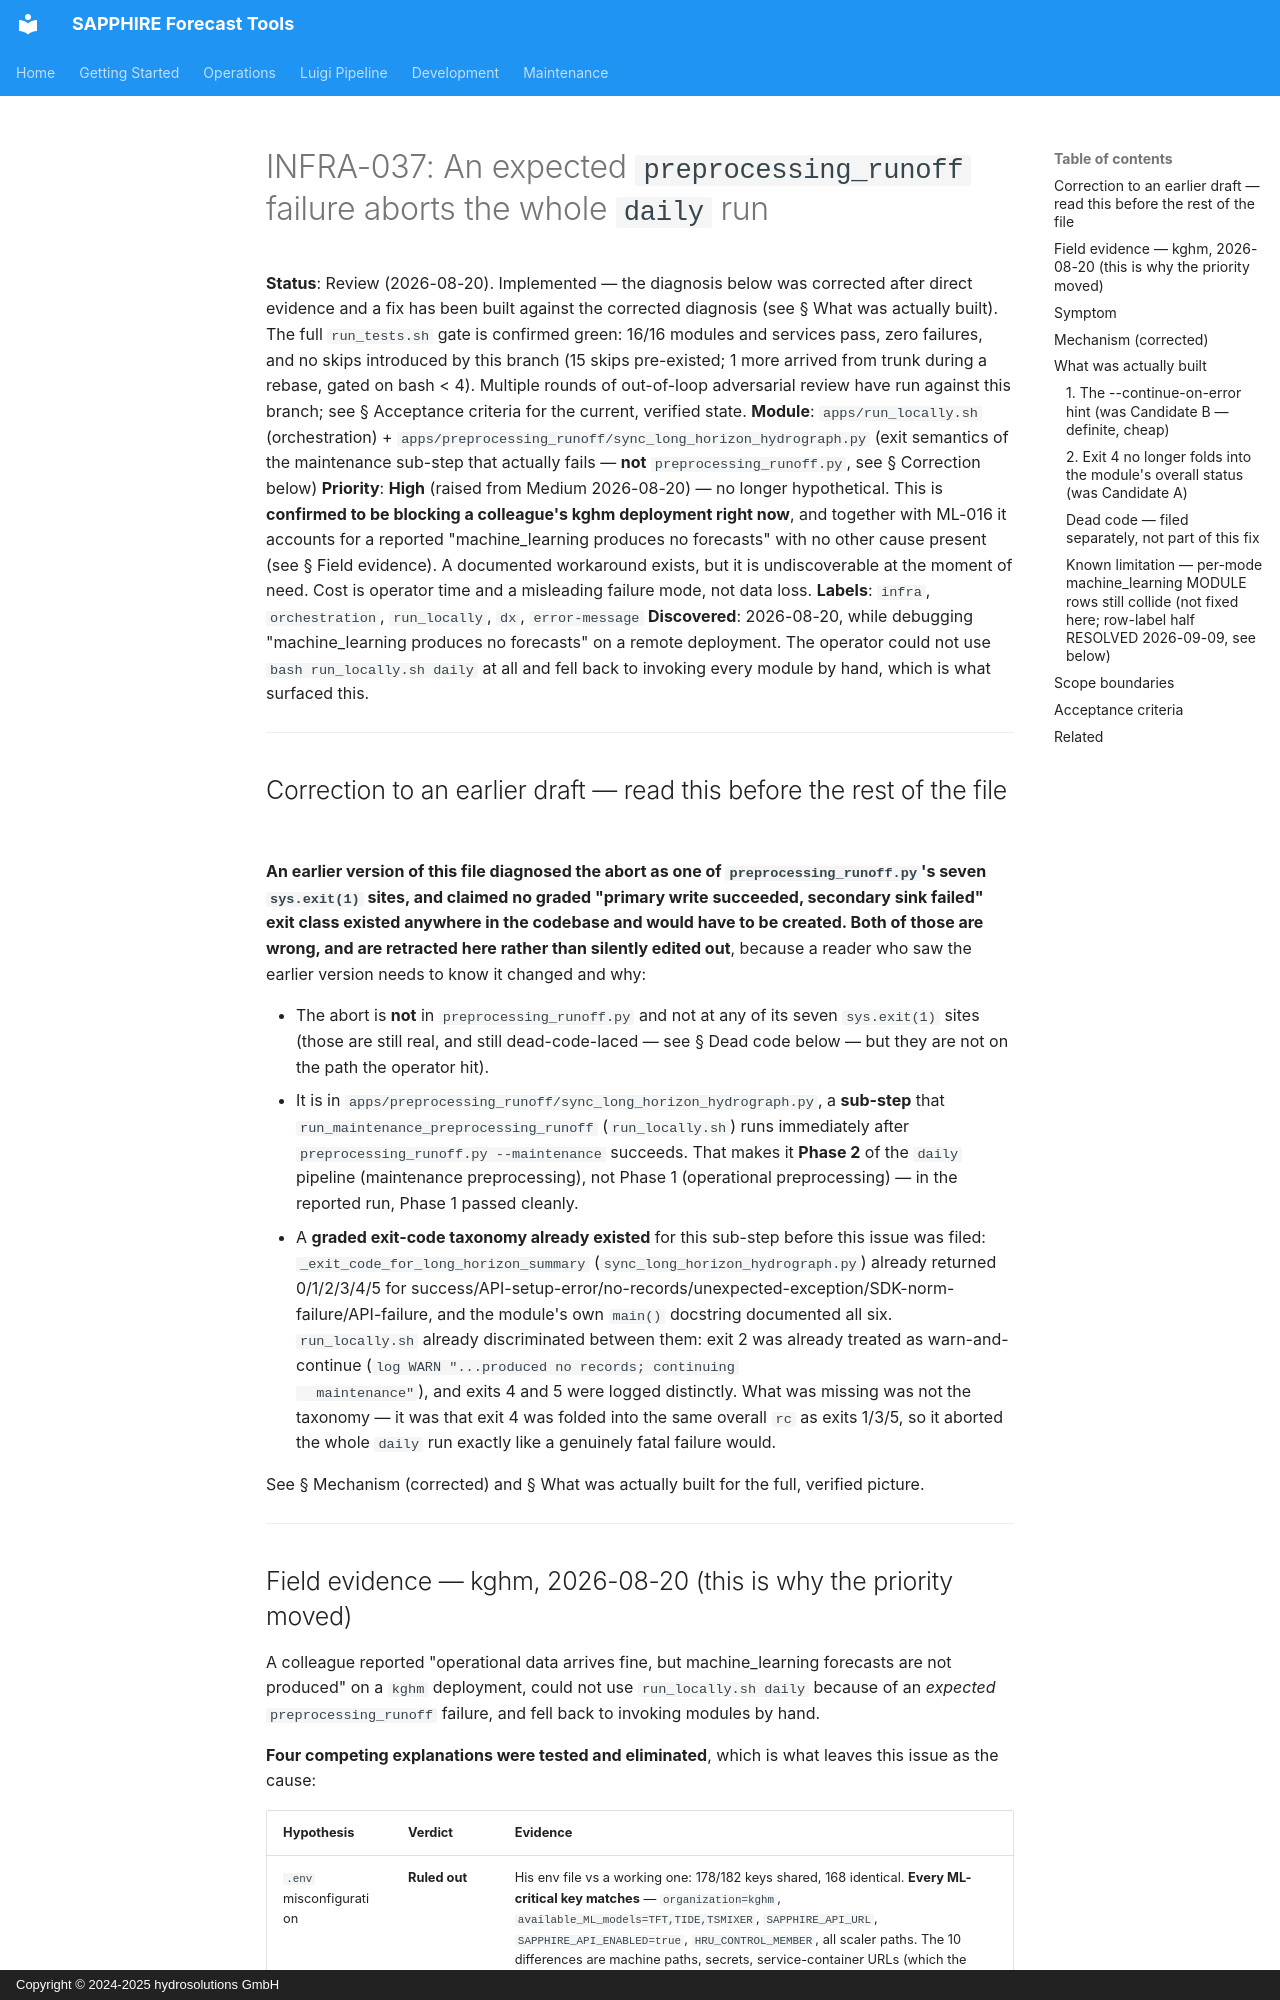

repository: hydrosolutions/SAPPHIRE_Forecast_Tools · page: plans/issues/review_gi_draft_infra_run_locally_aborts_on_expected_preprocessing_failure/index.html · generator: mkdocs · copyright: Copyright © 2024-2025 hydrosolutions GmbH

# INFRA-037: An expected `preprocessing_runoff` failure aborts the whole `daily` run

**Status**: Review (2026-08-20). Implemented — the diagnosis below was corrected after direct
evidence and a fix has been built against the corrected diagnosis (see § What was actually
built). The full `run_tests.sh` gate is confirmed green: 16/16 modules and services pass, zero
failures, and no skips introduced by this branch (15 skips pre-existed; 1 more arrived from
trunk during a rebase, gated on bash < 4). Multiple rounds of out-of-loop adversarial review have
run against this branch; see § Acceptance criteria for the current, verified state.
**Module**: `apps/run_locally.sh` (orchestration) + `apps/preprocessing_runoff/sync_long_horizon_hydrograph.py`
(exit semantics of the maintenance sub-step that actually fails — **not**
`preprocessing_runoff.py`, see § Correction below)
**Priority**: **High** (raised from Medium 2026-08-20) — no longer hypothetical.
This is **confirmed to be blocking a colleague's kghm deployment right now**, and
together with ML-016 it accounts for a reported "machine_learning produces no
forecasts" with no other cause present (see § Field evidence). A documented
workaround exists, but it is undiscoverable at the moment of need. Cost is
operator time and a misleading failure mode, not data loss.
**Labels**: `infra`, `orchestration`, `run_locally`, `dx`, `error-message`
**Discovered**: 2026-08-20, while debugging "machine_learning produces no
forecasts" on a remote deployment. The operator could not use
`bash run_locally.sh daily` at all and fell back to invoking every module by
hand, which is what surfaced this.

---

## Correction to an earlier draft — read this before the rest of the file

**An earlier version of this file diagnosed the abort as one of
`preprocessing_runoff.py`'s seven `sys.exit(1)` sites, and claimed no graded
"primary write succeeded, secondary sink failed" exit class existed anywhere
in the codebase and would have to be created. Both of those are wrong, and
are retracted here rather than silently edited out**, because a reader who
saw the earlier version needs to know it changed and why:

- The abort is **not** in `preprocessing_runoff.py` and not at any of its
  seven `sys.exit(1)` sites (those are still real, and still dead-code-laced
  — see § Dead code below — but they are not on the path the operator hit).
- It is in `apps/preprocessing_runoff/sync_long_horizon_hydrograph.py`, a
  **sub-step** that `run_maintenance_preprocessing_runoff` (`run_locally.sh`)
  runs immediately after `preprocessing_runoff.py --maintenance` succeeds.
  That makes it **Phase 2** of the `daily` pipeline (maintenance
  preprocessing), not Phase 1 (operational preprocessing) — in the reported
  run, Phase 1 passed cleanly.
- A **graded exit-code taxonomy already existed** for this sub-step before
  this issue was filed:
  `_exit_code_for_long_horizon_summary` (`sync_long_horizon_hydrograph.py`)
  already returned 0/1/2/3/4/5 for
  success/API-setup-error/no-records/unexpected-exception/SDK-norm-failure/API-failure,
  and the module's own `main()` docstring documented all six. `run_locally.sh`
  already discriminated between them: exit 2 was already treated as
  warn-and-continue (`log WARN "...produced no records; continuing
  maintenance"`), and exits 4 and 5 were logged distinctly. What was missing
  was not the taxonomy — it was that exit 4 was folded into the same overall
  `rc` as exits 1/3/5, so it aborted the whole `daily` run exactly like a
  genuinely fatal failure would.

See § Mechanism (corrected) and § What was actually built for the full,
verified picture.

---
